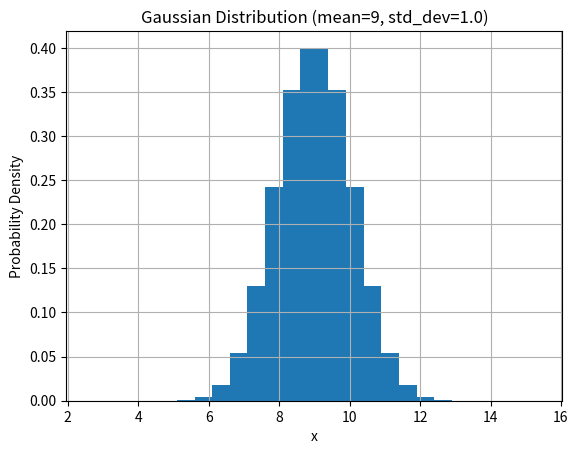

Source code (Python):
import numpy as np

def gaussian_distribution(mean, std_dev, num_points=25):
    """
    Generate a Gaussian distribution with given mean and standard deviation.

    Parameters:
    mean (float): The mean of the Gaussian distribution.7
    std_dev (float): The standard deviation of the Gaussian distribution.
    num_points (int): The number of points to generate. Default is 1000.

    Returns:
    x (numpy.ndarray): The x values.
    y (numpy.ndarray): The corresponding y values of the Gaussian distribution.
    """
    x = np.linspace(mean - 6*std_dev, mean + 6*std_dev, num_points)
    y = (1 / (np.sqrt(2 * np.pi * std_dev**2))) * np.exp(- (x - mean)**2 / (2 * std_dev**2))
    amp = (1 / (np.sqrt(2 * np.pi * std_dev**2)))
    return x, y,amp

# Example usage:
mean = 9
std_dev = 1.0
x, y,amp = gaussian_distribution(mean, std_dev)
print(x)
print(y)
print(amp)
import matplotlib.pyplot as plt

# plt.plot(x, y)

plt.bar(x,y)
plt.title(f'Gaussian Distribution (mean={mean}, std_dev={std_dev})')
plt.xlabel('x')
plt.ylabel('Probability Density')
plt.grid(True)
plt.show()
